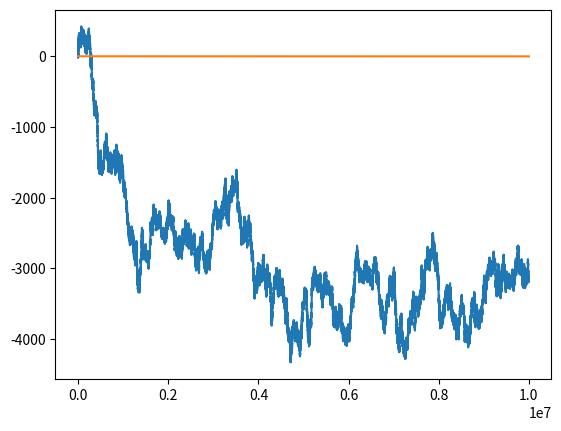

Reproduce this figure in Python.
import numpy as np
import matplotlib.pyplot as plt
N = 10*1000*1000
B = 2 * np.random.binomial(1, 0.5, N) - 1       # N independent +1/-1 each of them with probability 1/2
B = np.cumsum(B)                                # random walk
plt.plot(B); plt.show()
C = B / np.sqrt(2 * np.arange(N) * np.log(np.log(np.arange(N))))
M = np.maximum.accumulate(C[::-1])[::-1]        # limsup, see http://stackoverflow.com/questions/35149843/running-max-limsup-in-numpy-what-optimization
plt.plot(M); plt.show()
